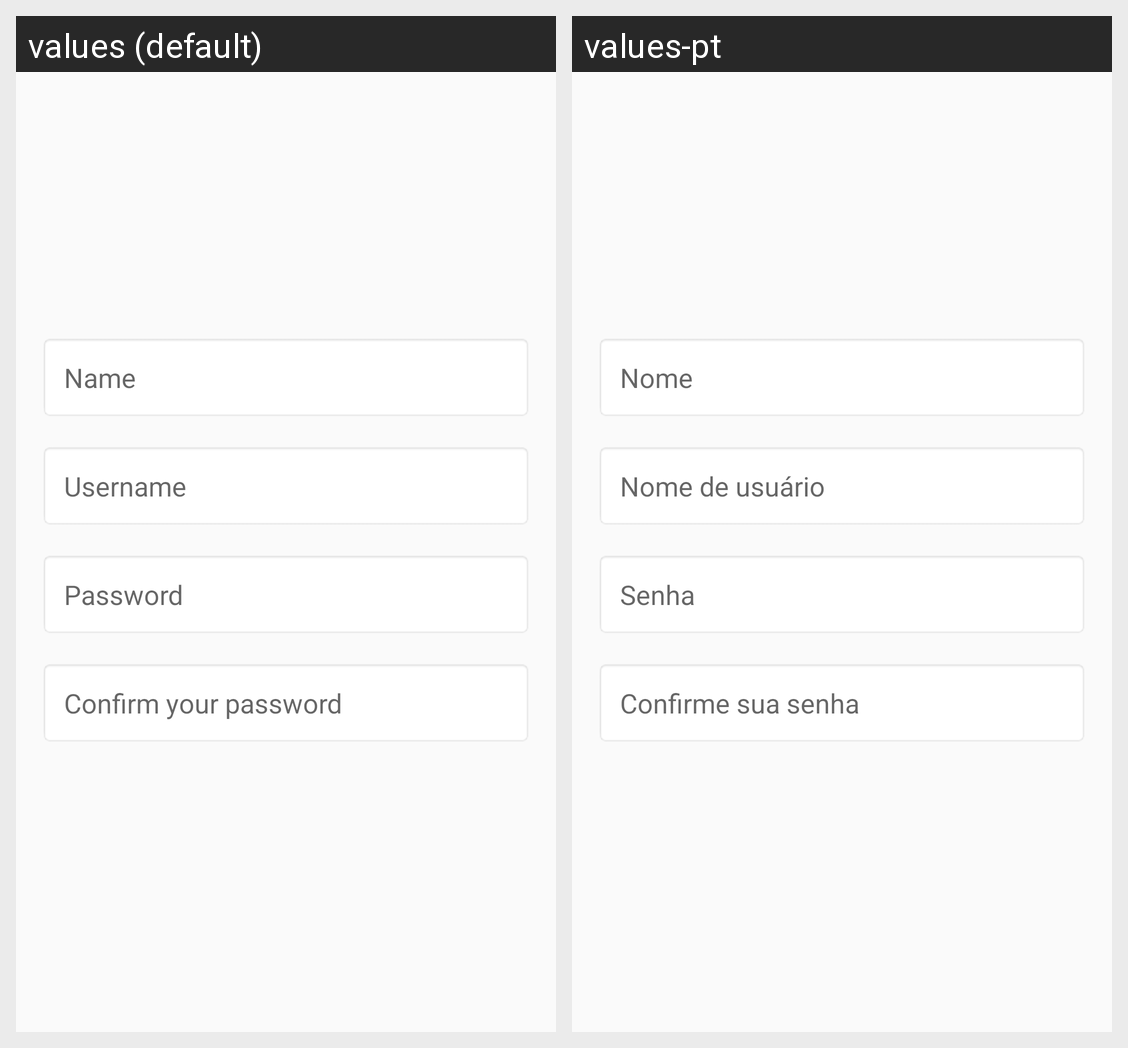

Translations of the strings shown on this Android screen, per locale in the grid:
Android screen res/layout/content_sign_up.xml rendered under 2 locales, left to right: values (default), values-pt. Device: Nexus 5 (rendered at 1080×1920; each locale shown at half size, 540×960, under a caption strip naming it); theme AppTheme.
Strings drawn on this screen, with the default value and each locale's value (text and hints the layout hard-codes, and strings that could not be matched under every locale, appear in the picture but are not listed):

name
  values: Name
  values-pt: Nome

username
  values: Username
  values-pt: Nome de usuário

password
  values: Password
  values-pt: Senha

confirm_your_password
  values: Confirm your password
  values-pt: Confirme sua senha
